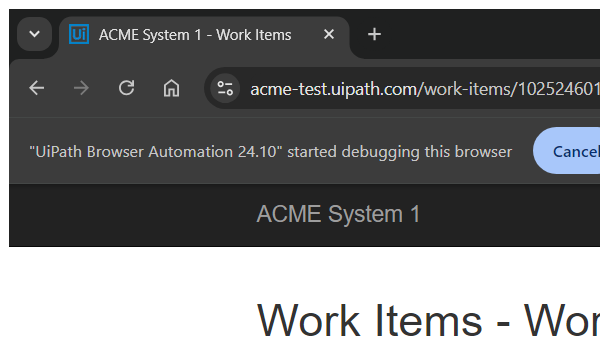
Task: ACME System 1 Library
Workflow: ACME_System1_Extract_WI1_Account_Information_Details

Step 1 [try]: Attach Browser - Chrome - ACME System1 Work Item Details in window 'ACME System 1 - Work Items' (chrome.exe)

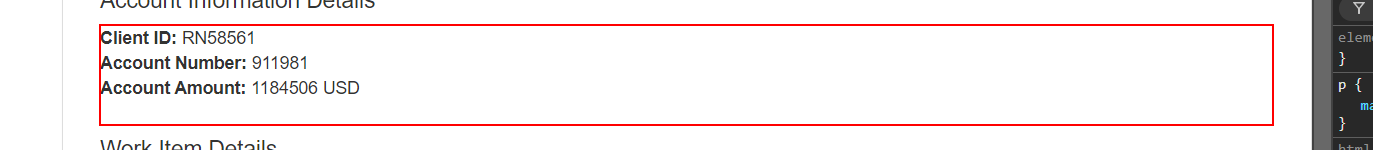
Step 2 [try]: get-attribute of the paragraph